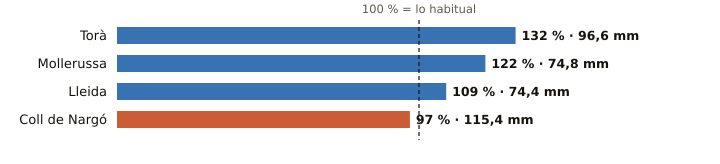

The data file committed next to this chart (first rows):
estacion, provincia, indicativo, mm_otono, referencia_mm, pct, periodo_referencia, hasta, hora
Torà, Lleida, 9647X, 96.6, 73.0, 132, 2009-2025, 2026-10-22, 6
Mollerussa, Lleida, 9729X, 74.8, 61.3, 122, 2009-2025, 2026-10-22, 9
Lleida, Lleida, 9771C, 74.4, 68.0, 109, 1991-2020, 2026-10-22, 10
Coll de Nargó, Lleida, 9638D, 115.4, 119.5, 97, 2010-2025, 2026-10-22, 6
